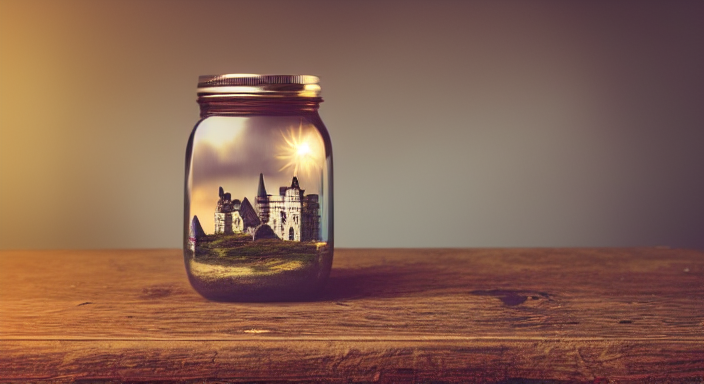
Generation parameters embedded in this image by AUTOMATIC1111 Stable Diffusion web UI or a fork of it (Forge, ...) (PNG 'parameters' text chunk):
tiny castle inside big mason jar, on top of old wooden desk, dusty, 4k, 8k, photography, photo realistic, intricate, realistic, Canon D50
Steps: 75, Sampler: Euler a, CFG scale: 7, Seed: 3875977425, Size: 704x384